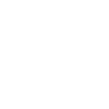
t = 0.00 s
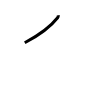
t = 1.00 s
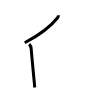
t = 2.00 s
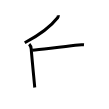
t = 3.00 s
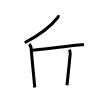
t = 4.00 s
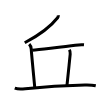
t = 5.00 s

The animated SVG that drew these frames (rendered in a browser with its animation timeline set to each time). Animation: 5 SMIL elements (animate=5); one cycle of 5.00 s.

<svg width="109px" height="109px" viewBox="0 0 px 109px" xmlns="http://www.w3.org/2000/svg" xmlns:xlink="http://www.w3.org/1999/xlink" xml:space="preserve" version="1.1"  baseProfile="full">
<path d="M58.26,15.25c0.09,0.68-0.11,1.74-0.68,2.47C50.38,27,41.88,33.62,24.75,42.75" style="fill:none;stroke:black;stroke-width:3;opacity:0">
  <animate attributeType="CSS" attributeName="opacity" from="0" to="1" begin="0s" dur="1s" repeatCount="Indefinite" fill="freeze" />
</path>
<path d="M29.18,44.13c1.1,1.1,1.87,2.64,2.02,4.65c0.55,7.47,2.9,31.48,3.55,38.72" style="fill:none;stroke:black;stroke-width:3;opacity:0">
  <animate attributeType="CSS" attributeName="opacity" from="0" to="1" begin="1s" dur="1s" repeatCount="Indefinite" fill="freeze" />
</path>
<path d="M32.28,50.31c9-1.21,30.48-3.41,42.97-5.08c2.85-0.38,6-0.61,8.75-0.38" style="fill:none;stroke:black;stroke-width:3;opacity:0">
  <animate attributeType="CSS" attributeName="opacity" from="0" to="1" begin="2s" dur="1s" repeatCount="Indefinite" fill="freeze" />
</path>
<path d="M69.37,49.8c0.75,1.33,0.95,2.93,0.82,4.26c-1.07,11.06-1.7,16.69-3.2,31.19" style="fill:none;stroke:black;stroke-width:3;opacity:0">
  <animate attributeType="CSS" attributeName="opacity" from="0" to="1" begin="3s" dur="1s" repeatCount="Indefinite" fill="freeze" />
</path>
<path d="M14.75,88.2c3.2,1.14,7.18,0.86,10.5,0.52c13.5-1.35,42.88-3.22,59.63-3.64c3.62-0.09,7.31-0.05,10.88,0.71" style="fill:none;stroke:black;stroke-width:3;opacity:0">
  <animate attributeType="CSS" attributeName="opacity" from="0" to="1" begin="4s" dur="1s" repeatCount="Indefinite" fill="freeze" />
</path>
</svg>
